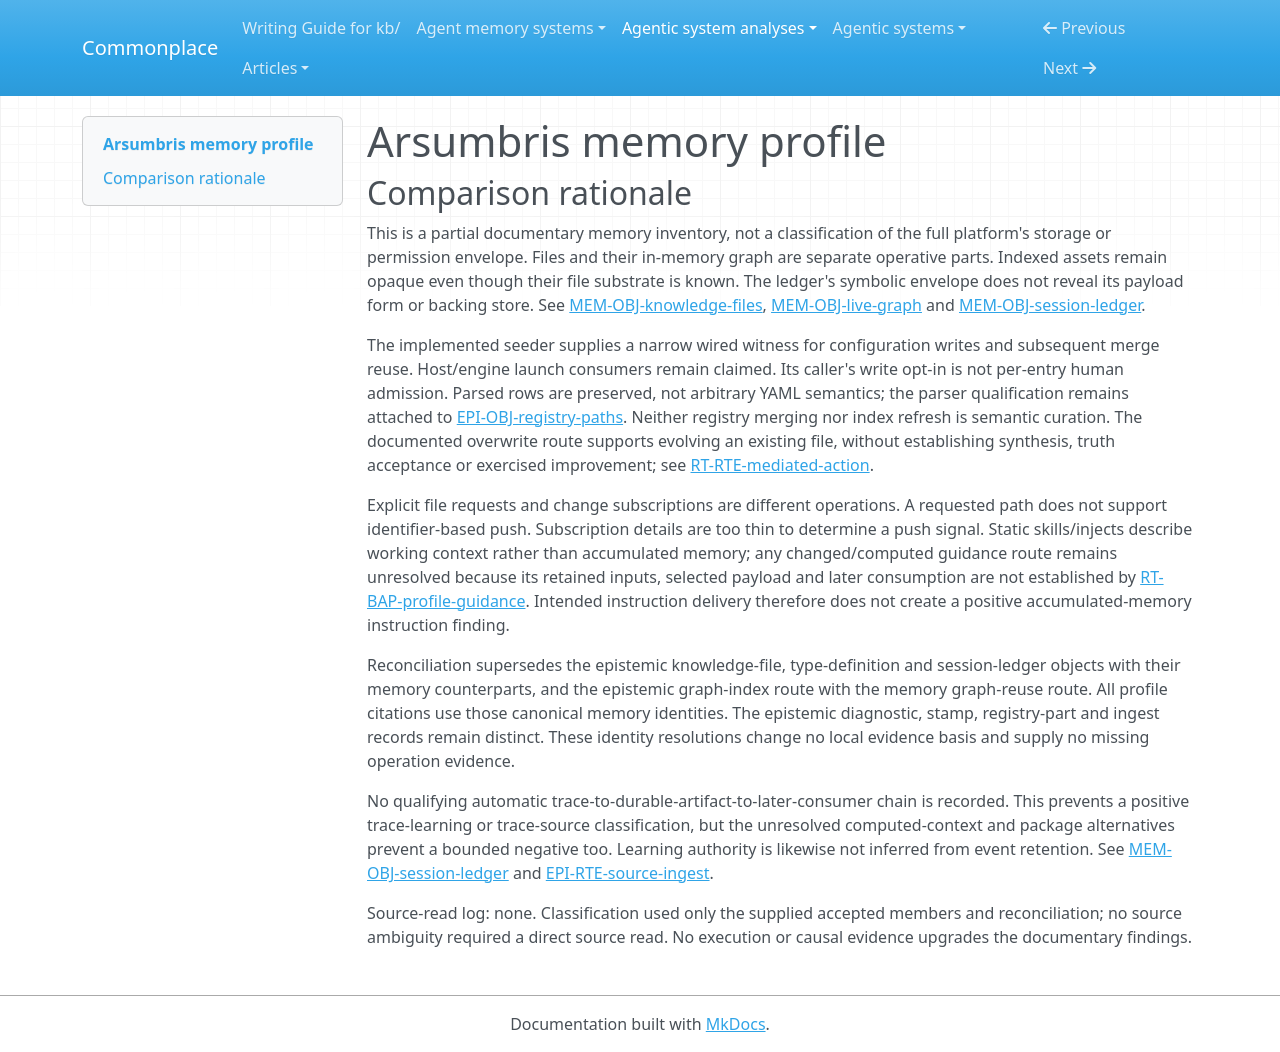

repository: zby/commonplace · page: agentic-system-analyses/retained/arsumbris--arsumbris/memory-profile/index.html · generator: mkdocs

---
{
  "type": "agentic-system-analyses/types/agentic-system-memory-profile.md",
  "description": "Arsumbris accumulated file knowledge, graph access, configuration reuse and opaque session/host memory alternatives at its documentary entry-repository boundary.",
  "run-id": "AAS-2026-10-15-arsumbris-a9be6bac297f-01",
  "source-identity": "https://github.com/arsumbris/arsumbris",
  "reviewed-boundary": "716bb14f2bf50e249d414525c8e07c50478fc786",
  "memory-comparison": {
    "version": 2,
    "scope": "Changed repository knowledge and types, indexed opaque assets, their live graph access structure, device metadata reused by later merges/launches, declared session ledger and saved pane/viewer state, governed write metadata, and unresolved accumulated outputs of ingestion/computed or changed guidance. Includes their admission, maintenance and later-consumer routes. Excludes unchanged shipped instructions/profile policy, executable platform code as such, ordinary transient UI coordination and external harness/provider weights; absent sibling implementations limit all opaque alternatives rather than establishing absence.",
    "axes": {
      "storage_substrate": {
        "assessment": "partial",
        "units": [
          {
            "scope": "Changed repository knowledge, symbolic fields, type definitions and indexed assets",
            "assessment": "known",
            "findings": [
              {
                "value": "files",
                "basis": "claimed",
                "records": [
                  "memory.md#mem-obj-knowledge-files",
                  "memory.md#mem-obj-type-definitions"
                ],
                "note": "Knowledge and definitions persist as repository files."
              },
              {
                "value": "repo",
                "basis": "claimed",
                "records": [
                  "memory.md#mem-obj-knowledge-files",
                  "memory.md#mem-obj-type-definitions"
                ],
                "note": "Git-tracked repositories organize the retained knowledge."
              }
            ],
            "records": [
              "memory.md#mem-obj-knowledge-files",
              "memory.md#mem-obj-type-definitions"
            ],
            "note": "The durable substrate is Git-tracked files, including opaque asset payloads; their encoding does not change storage."
          },
          {
            "scope": "File-derived live graph and access index",
            "assessment": "known",
            "findings": [
              {
                "value": "graph",
                "basis": "claimed",
                "records": [
                  "memory.md#mem-obj-live-graph",
                  "memory.md#mem-rte-graph-reuse"
                ],
                "note": "Mounted files become a relational typed graph."
              },
              {
                "value": "in-memory",
                "basis": "claimed",
                "records": [
                  "memory.md#mem-obj-live-graph",
                  "memory.md#mem-rte-graph-reuse"
                ],
                "note": "The graph is explicitly held in memory."
              }
            ],
            "records": [
              "memory.md#mem-obj-live-graph",
              "memory.md#mem-rte-graph-reuse"
            ],
            "note": "The documented graph is an in-memory access structure, not a separately established durable database."
          },
          {
            "scope": "Device access metadata",
            "assessment": "known",
            "findings": [
              {
                "value": "files",
                "basis": "wired",
                "records": [
                  "runtime.md#rt-obj-device-config",
                  "runtime.md#rt-rte-device-seeding"
                ],
                "note": "The seeder writes local YAML files."
              }
            ],
            "records": [
              "runtime.md#rt-obj-device-config",
              "runtime.md#rt-rte-device-seeding"
            ],
            "note": "Producer persistence is inspected; downstream host/engine storage contracts add no other substrate."
          },
          {
            "scope": "Session ledger backing",
            "assessment": "not-determinable",
            "findings": [],
            "records": [
              "memory.md#mem-obj-session-ledger"
            ],
            "note": "Appends are declared; no physical storage or durability contract identifies a controlled substrate."
          },
          {
            "scope": "Shared pane configuration and viewer-local state",
            "assessment": "not-determinable",
            "findings": [],
            "records": [
              "runtime.md#rt-rte-host-edit",
              "memory.md#mem-obj-view-store"
            ],
            "note": "saveConfig promises persistence but exact storage is unspecified; viewStore lifetime and backing are opaque."
          },
          {
            "scope": "Computed context, source-note ingestion and governed stamp outputs",
            "assessment": "not-determinable",
            "findings": [],
            "records": [
              "runtime.md#rt-bap-profile-guidance",
              "epistemic.md#epi-rte-source-ingest",
              "epistemic.md#epi-obj-write-metadata",
              "epistemic.md#epi-rte-hook-lineage"
            ],
            "note": "Their existence or output labels do not resolve all retained payloads or backing stores. Source notes may join repository files, but their complete persistence chain is uninspected."
          }
        ],
        "records": [
          "memory.md#mem-obj-knowledge-files",
          "memory.md#mem-obj-type-definitions",
          "memory.md#mem-obj-live-graph",
          "memory.md#mem-rte-graph-reuse",
          "runtime.md#rt-obj-device-config",
          "runtime.md#rt-rte-device-seeding",
          "memory.md#mem-obj-session-ledger",
          "runtime.md#rt-rte-host-edit",
          "memory.md#mem-obj-view-store",
          "runtime.md#rt-bap-profile-guidance",
          "epistemic.md#epi-rte-source-ingest",
          "epistemic.md#epi-obj-write-metadata",
          "epistemic.md#epi-rte-hook-lineage"
        ],
        "note": "Documented file/graph substrates and implemented device files are resolved locally; ledger backing, viewer state, pane storage and computed/ingested alternatives remain unresolved."
      },
      "representational_form": {
        "assessment": "partial",
        "units": [
          {
            "scope": "Knowledge Markdown bodies at human/agent readers",
            "assessment": "known",
            "findings": [
              {
                "value": "natural-language",
                "basis": "claimed",
                "records": [
                  "memory.md#mem-obj-knowledge-files"
                ],
                "note": "Bodies can supply natural-language knowledge to later readers."
              }
            ],
            "records": [
              "memory.md#mem-obj-knowledge-files"
            ],
            "note": "Interpreted prose is separate from fields and references."
          },
          {
            "scope": "Knowledge fields/references, type rules and parsed graph structure",
            "assessment": "known",
            "findings": [
              {
                "value": "symbolic",
                "basis": "claimed",
                "records": [
                  "memory.md#mem-obj-knowledge-files",
                  "memory.md#mem-obj-type-definitions",
                  "memory.md#mem-obj-live-graph",
                  "memory.md#mem-rte-graph-reuse"
                ],
                "note": "Fields, references, constraints and parsed relations have fixed consumer rules."
              }
            ],
            "records": [
              "memory.md#mem-obj-knowledge-files",
              "memory.md#mem-obj-type-definitions",
              "memory.md#mem-obj-live-graph",
              "memory.md#mem-rte-graph-reuse"
            ],
            "note": "Localized fields and fixed engine rules are symbolic; prose guidance inside types is not thereby a symbolic semantic check."
          },
          {
            "scope": "Device registry and path maps",
            "assessment": "known",
            "findings": [
              {
                "value": "symbolic",
                "basis": "wired",
                "records": [
                  "runtime.md#rt-obj-device-config",
                  "runtime.md#rt-rte-device-seeding"
                ],
                "note": "Parsed mappings determine retained configuration."
              }
            ],
            "records": [
              "runtime.md#rt-obj-device-config",
              "runtime.md#rt-rte-device-seeding"
            ],
            "note": "The inspected merge consumer handles symbolic name/path associations."
          },
          {
            "scope": "Shared composition pool entries/references",
            "assessment": "known",
            "findings": [
              {
                "value": "symbolic",
                "basis": "claimed",
                "records": [
                  "runtime.md#rt-rte-host-edit"
                ],
                "note": "Pool entries and references arrange projection instances."
              }
            ],
            "records": [
              "runtime.md#rt-rte-host-edit"
            ],
            "note": "Documented saved configuration is symbolic, unlike opaque viewer state."
          },
          {
            "scope": "Session event envelope",
            "assessment": "known",
            "findings": [
              {
                "value": "symbolic",
                "basis": "claimed",
                "records": [
                  "memory.md#mem-obj-session-ledger"
                ],
                "note": "The ledger is described as a symbolic sequence of events."
              }
            ],
            "records": [
              "memory.md#mem-obj-session-ledger"
            ],
            "note": "Only the event sequence is classified; payload form is unresolved."
          },
          {
            "scope": "Governed write metadata envelope",
            "assessment": "known",
            "findings": [
              {
                "value": "symbolic",
                "basis": "claimed",
                "records": [
                  "epistemic.md#epi-obj-write-metadata",
                  "epistemic.md#epi-rte-hook-lineage"
                ],
                "note": "A stamper folds metadata into writes."
              }
            ],
            "records": [
              "epistemic.md#epi-obj-write-metadata",
              "epistemic.md#epi-rte-hook-lineage"
            ],
            "note": "Symbolic metadata is declared; concrete keys and interpretation are not supplied."
          },
          {
            "scope": "Indexed media/assets, ledger payloads, viewer store, computed injection and ingested note payloads",
            "assessment": "not-determinable",
            "findings": [],
            "records": [
              "memory.md#mem-obj-knowledge-files",
              "memory.md#mem-obj-session-ledger",
              "memory.md#mem-obj-view-store",
              "runtime.md#rt-bap-profile-guidance",
              "epistemic.md#epi-rte-source-ingest"
            ],
            "note": "Opaque payloads cannot be classified from an index entry or a launch/display description. Static skill instruction bodies are excluded from accumulated memory; changed guidance consumption remains unresolved."
          }
        ],
        "records": [
          "memory.md#mem-obj-knowledge-files",
          "memory.md#mem-obj-type-definitions",
          "memory.md#mem-obj-live-graph",
          "memory.md#mem-rte-graph-reuse",
          "runtime.md#rt-obj-device-config",
          "runtime.md#rt-rte-device-seeding",
          "runtime.md#rt-rte-host-edit",
          "memory.md#mem-obj-session-ledger",
          "epistemic.md#epi-obj-write-metadata",
          "epistemic.md#epi-rte-hook-lineage",
          "memory.md#mem-obj-view-store",
          "runtime.md#rt-bap-profile-guidance",
          "epistemic.md#epi-rte-source-ingest"
        ],
        "note": "Text and symbolic operative parts are distinguished; opaque media, event payloads and local/generated state prevent complete coverage. No model weights are included merely because a harness consumes knowledge."
      },
      "lineage": {
        "assessment": "partial",
        "units": [
          {
            "scope": "Type-definition authoring",
            "assessment": "known",
            "findings": [
              {
                "value": "authored",
                "basis": "claimed",
                "records": [
                  "memory.md#mem-obj-type-definitions"
                ],
                "note": "Definitions are explicitly authored in the YAML typing language."
              }
            ],
            "records": [
              "memory.md#mem-obj-type-definitions"
            ],
            "note": "Users define repository types; this does not resolve authorship of every knowledge body."
          },
          {
            "scope": "File-to-live-graph derivation",
            "assessment": "known",
            "findings": [
              {
                "value": "other-compiled",
                "basis": "claimed",
                "records": [
                  "memory.md#mem-obj-live-graph",
                  "memory.md#mem-rte-graph-reuse"
                ],
                "note": "Parsing and change-driven indexing derive the graph from files."
              }
            ],
            "records": [
              "memory.md#mem-obj-live-graph",
              "memory.md#mem-rte-graph-reuse"
            ],
            "note": "The graph is compiled by indexing files, not by abstracting session experience."
          },
          {
            "scope": "Device registry acquisition and merge/render",
            "assessment": "known",
            "findings": [
              {
                "value": "imported",
                "basis": "wired",
                "records": [
                  "runtime.md#rt-obj-device-config",
                  "runtime.md#rt-rte-device-seeding",
                  "epistemic.md#epi-obj-registry-paths"
                ],
                "note": "Existing registry and manifest associations enter the merge."
              },
              {
                "value": "other-compiled",
                "basis": "wired",
                "records": [
                  "runtime.md#rt-obj-device-config",
                  "runtime.md#rt-rte-device-seeding",
                  "epistemic.md#epi-obj-registry-paths"
                ],
                "note": "Discovery, parsing, deterministic selection and rendering generate registry output."
              }
            ],
            "records": [
              "runtime.md#rt-obj-device-config",
              "runtime.md#rt-rte-device-seeding",
              "epistemic.md#epi-obj-registry-paths"
            ],
            "note": "The inspected path imports existing mappings/manifests and compiles selected output; parser lossiness prevents a lossless-copy claim."
          },
          {
            "scope": "Raw session event acquisition",
            "assessment": "known",
            "findings": [
              {
                "value": "imported",
                "basis": "claimed",
                "records": [
                  "memory.md#mem-obj-session-ledger",
                  "epistemic.md#epi-rte-hook-lineage"
                ],
                "note": "Pipeline events are appended to the session ledger."
              }
            ],
            "records": [
              "memory.md#mem-obj-session-ledger",
              "epistemic.md#epi-rte-hook-lineage"
            ],
            "note": "This is acquisition of events, not extraction of a durable behavior-shaping lesson."
          },
          {
            "scope": "Initial knowledge and assets; pane/viewer content; stamped metadata; computed context; source-note outputs",
            "assessment": "not-determinable",
            "findings": [],
            "records": [
              "memory.md#mem-obj-knowledge-files",
              "runtime.md#rt-rte-host-edit",
              "memory.md#mem-obj-view-store",
              "epistemic.md#epi-obj-write-metadata",
              "epistemic.md#epi-rte-hook-lineage",
              "runtime.md#rt-bap-profile-guidance",
              "epistemic.md#epi-rte-source-ingest"
            ],
            "note": "Initial provenance, concrete producers and semantic derivation paths are unspecified. Package names alone cannot establish consolidation, synthesis or trace extraction."
          }
        ],
        "records": [
          "memory.md#mem-obj-type-definitions",
          "memory.md#mem-obj-live-graph",
          "memory.md#mem-rte-graph-reuse",
          "runtime.md#rt-obj-device-config",
          "runtime.md#rt-rte-device-seeding",
          "epistemic.md#epi-obj-registry-paths",
          "memory.md#mem-obj-session-ledger",
          "epistemic.md#epi-rte-hook-lineage",
          "memory.md#mem-obj-knowledge-files",
          "runtime.md#rt-rte-host-edit",
          "memory.md#mem-obj-view-store",
          "epistemic.md#epi-obj-write-metadata",
          "runtime.md#rt-bap-profile-guidance",
          "epistemic.md#epi-rte-source-ingest"
        ],
        "note": "Known authoring, indexing and configuration derivations coexist with unspecified initial content provenance and opaque ingest/context branches."
      },
      "behavioral_authority": {
        "assessment": "partial",
        "units": [
          {
            "scope": "Changed knowledge prose at later graph/UI/agent readers",
            "assessment": "known",
            "findings": [
              {
                "value": "knowledge",
                "basis": "claimed",
                "records": [
                  "memory.md#mem-obj-knowledge-files",
                  "memory.md#mem-obj-live-graph",
                  "memory.md#mem-rte-graph-reuse"
                ],
                "note": "Later file/graph readers receive reference content."
              }
            ],
            "records": [
              "memory.md#mem-obj-knowledge-files",
              "memory.md#mem-obj-live-graph",
              "memory.md#mem-rte-graph-reuse"
            ],
            "note": "Retrieval/rendering supplies content without warranting its truth or model compliance."
          },
          {
            "scope": "Retained type constraints at engine diagnostics",
            "assessment": "known",
            "findings": [
              {
                "value": "validation",
                "basis": "claimed",
                "records": [
                  "memory.md#mem-obj-type-definitions",
                  "epistemic.md#epi-rte-type-diagnostics",
                  "runtime.md#rt-clm-diagnostic-saves"
                ],
                "note": "Engine type rules assess fields, references and body constraints."
              }
            ],
            "records": [
              "memory.md#mem-obj-type-definitions",
              "epistemic.md#epi-rte-type-diagnostics",
              "runtime.md#rt-clm-diagnostic-saves"
            ],
            "note": "Validation assesses structural conformity; diagnostics do not veto save/read."
          },
          {
            "scope": "Type and runtime metadata at extension discovery/load",
            "assessment": "known",
            "findings": [
              {
                "value": "routing",
                "basis": "claimed",
                "records": [
                  "memory.md#mem-obj-type-definitions",
                  "runtime.md#rt-rte-extension-load"
                ],
                "note": "Type queries and entry metadata select executable extensions."
              },
              {
                "value": "validation",
                "basis": "claimed",
                "records": [
                  "memory.md#mem-obj-type-definitions",
                  "runtime.md#rt-rte-extension-load"
                ],
                "note": "Runtime metadata and contract versions determine eligibility."
              },
              {
                "value": "enforcement",
                "basis": "claimed",
                "records": [
                  "memory.md#mem-obj-type-definitions",
                  "runtime.md#rt-rte-extension-load"
                ],
                "note": "The declared loader refuses incompatible or missing/ambiguous metadata."
              }
            ],
            "records": [
              "memory.md#mem-obj-type-definitions",
              "runtime.md#rt-rte-extension-load"
            ],
            "note": "These effects concern subsequently used definitions, not the mere presence of static SDK code."
          },
          {
            "scope": "Device registry rows at subsequent seeder merge",
            "assessment": "known",
            "findings": [
              {
                "value": "routing",
                "basis": "wired",
                "records": [
                  "runtime.md#rt-obj-device-config",
                  "runtime.md#rt-rte-device-seeding"
                ],
                "note": "Previously retained name/path mappings select locations kept in the next configuration."
              }
            ],
            "records": [
              "runtime.md#rt-obj-device-config",
              "runtime.md#rt-rte-device-seeding"
            ],
            "note": "Preserved mappings affect later discovery/merge output; this consumer is implemented independently of the documented launcher."
          },
          {
            "scope": "Device locations/tool paths and saved composition at documented host/engine consumers",
            "assessment": "known",
            "findings": [
              {
                "value": "routing",
                "basis": "claimed",
                "records": [
                  "runtime.md#rt-obj-device-config",
                  "runtime.md#rt-rte-device-seeding",
                  "runtime.md#rt-rte-host-edit"
                ],
                "note": "Paths select repositories/tools/templates; composition references select projection instances."
              }
            ],
            "records": [
              "runtime.md#rt-obj-device-config",
              "runtime.md#rt-rte-device-seeding",
              "runtime.md#rt-rte-host-edit"
            ],
            "note": "Launch/resolution and UI arrangement are documentary consumers, not inspected execution."
          },
          {
            "scope": "Ledger, stamp payloads, viewer store, source notes and computed or changed guidance",
            "assessment": "not-determinable",
            "findings": [],
            "records": [
              "memory.md#mem-obj-session-ledger",
              "epistemic.md#epi-obj-write-metadata",
              "epistemic.md#epi-rte-hook-lineage",
              "memory.md#mem-obj-view-store",
              "epistemic.md#epi-rte-source-ingest",
              "runtime.md#rt-bap-profile-guidance"
            ],
            "note": "Ledger replay is not established; metadata interpretation and viewer lifetime are unknown. Guidance instruction intent is documented, but no changed-guidance-to-later-invocation chain establishes accumulated instruction memory. No learning or ranking authority follows from mere retention."
          }
        ],
        "records": [
          "memory.md#mem-obj-knowledge-files",
          "memory.md#mem-obj-live-graph",
          "memory.md#mem-rte-graph-reuse",
          "memory.md#mem-obj-type-definitions",
          "epistemic.md#epi-rte-type-diagnostics",
          "runtime.md#rt-clm-diagnostic-saves",
          "runtime.md#rt-rte-extension-load",
          "runtime.md#rt-obj-device-config",
          "runtime.md#rt-rte-device-seeding",
          "runtime.md#rt-rte-host-edit",
          "memory.md#mem-obj-session-ledger",
          "epistemic.md#epi-obj-write-metadata",
          "epistemic.md#epi-rte-hook-lineage",
          "memory.md#mem-obj-view-store",
          "epistemic.md#epi-rte-source-ingest",
          "runtime.md#rt-bap-profile-guidance"
        ],
        "note": "Each positive names a consumer and force; opaque payload consumers and later context delivery prevent a complete union. Static profile/tool policy is not counted as accumulated memory."
      },
      "write_agency": {
        "assessment": "partial",
        "units": [
          {
            "scope": "Mediator admission and model-supplied overwrite on governed tool path",
            "assessment": "known",
            "findings": [
              {
                "value": "automatic",
                "basis": "claimed",
                "records": [
                  "runtime.md#rt-rte-mediated-action"
                ],
                "note": "Software/model admission on the allow/deny route is automatic."
              }
            ],
            "records": [
              "runtime.md#rt-rte-mediated-action"
            ],
            "note": "The model proposes replacement text and software permits/denies it without an established per-content operator decision; ask is assessed separately."
          },
          {
            "scope": "Direct human file editing branch",
            "assessment": "known",
            "findings": [
              {
                "value": "manual",
                "basis": "claimed",
                "records": [
                  "memory.md#mem-obj-live-graph",
                  "memory.md#mem-rte-graph-reuse",
                  "runtime.md#rt-rte-host-edit"
                ],
                "note": "Explicit human text editing supplies the retained content."
              }
            ],
            "records": [
              "memory.md#mem-obj-live-graph",
              "memory.md#mem-rte-graph-reuse",
              "runtime.md#rt-rte-host-edit"
            ],
            "note": "This branch is limited to a human supplying/editing text, not every projection-generated change or agent launch."
          },
          {
            "scope": "Change-driven graph update",
            "assessment": "known",
            "findings": [
              {
                "value": "automatic",
                "basis": "claimed",
                "records": [
                  "memory.md#mem-obj-live-graph",
                  "memory.md#mem-rte-graph-reuse"
                ],
                "note": "File changes trigger automatic graph updates."
              }
            ],
            "records": [
              "memory.md#mem-obj-live-graph",
              "memory.md#mem-rte-graph-reuse"
            ],
            "note": "Code indexes admitted file changes without a separate human decision for each indexed part."
          },
          {
            "scope": "Device registry discovery/merge admission",
            "assessment": "known",
            "findings": [
              {
                "value": "automatic",
                "basis": "wired",
                "records": [
                  "runtime.md#rt-obj-device-config",
                  "runtime.md#rt-rte-device-seeding"
                ],
                "note": "Code selects and merges configuration entries after caller opt-in."
              }
            ],
            "records": [
              "runtime.md#rt-obj-device-config",
              "runtime.md#rt-rte-device-seeding"
            ],
            "note": "--write authorizes the run, not each discovered mapping; entry selection is deterministic."
          },
          {
            "scope": "Session observation append",
            "assessment": "known",
            "findings": [
              {
                "value": "automatic",
                "basis": "claimed",
                "records": [
                  "memory.md#mem-obj-session-ledger",
                  "runtime.md#rt-rte-mediated-action"
                ],
                "note": "The pipeline admits events to the ledger automatically."
              }
            ],
            "records": [
              "memory.md#mem-obj-session-ledger",
              "runtime.md#rt-rte-mediated-action"
            ],
            "note": "The observe stage appends pipeline events rather than awaiting content approval."
          },
          {
            "scope": "ask approval, arbitrary projection/filesystem writers, initial content, saved/viewer state and ingest/stamp/context transforms",
            "assessment": "not-determinable",
            "findings": [],
            "records": [
              "runtime.md#rt-rte-mediated-action",
              "runtime.md#rt-rte-host-edit",
              "memory.md#mem-obj-view-store",
              "memory.md#mem-obj-knowledge-files",
              "epistemic.md#epi-rte-source-ingest",
              "epistemic.md#epi-obj-write-metadata",
              "epistemic.md#epi-rte-hook-lineage",
              "runtime.md#rt-bap-profile-guidance"
            ],
            "note": "Generic caller identity or a save API does not resolve per-content human control; the ask interface and opaque transformation admissions are absent from the records."
          }
        ],
        "records": [
          "runtime.md#rt-rte-mediated-action",
          "memory.md#mem-obj-live-graph",
          "memory.md#mem-rte-graph-reuse",
          "runtime.md#rt-rte-host-edit",
          "runtime.md#rt-obj-device-config",
          "runtime.md#rt-rte-device-seeding",
          "memory.md#mem-obj-session-ledger",
          "memory.md#mem-obj-view-store",
          "memory.md#mem-obj-knowledge-files",
          "epistemic.md#epi-rte-source-ingest",
          "epistemic.md#epi-obj-write-metadata",
          "epistemic.md#epi-rte-hook-lineage",
          "runtime.md#rt-bap-profile-guidance"
        ],
        "note": "Software admission and explicit human content editing are distinguished from workflow initiation; ask, generic filesystem callers, initialization and opaque package writes remain unresolved."
      },
      "curation_operations": {
        "assessment": "partial",
        "units": [
          {
            "scope": "Retained knowledge overwrite",
            "assessment": "known",
            "findings": [
              {
                "value": "evolve",
                "basis": "claimed",
                "records": [
                  "runtime.md#rt-rte-mediated-action",
                  "memory.md#mem-obj-live-graph",
                  "memory.md#mem-rte-graph-reuse"
                ],
                "note": "Replacement content revises the existing knowledge entry."
              }
            ],
            "records": [
              "runtime.md#rt-rte-mediated-action",
              "memory.md#mem-obj-live-graph",
              "memory.md#mem-rte-graph-reuse"
            ],
            "note": "The documented full replacement revises an existing retained file; no exercised improvement or synthesis is asserted."
          },
          {
            "scope": "Other knowledge maintenance, asset processing, ingestion, computed guidance, ledger/viewer state and configuration maintenance",
            "assessment": "not-determinable",
            "findings": [],
            "records": [
              "memory.md#mem-clm-maintenance-limits",
              "epistemic.md#epi-rte-source-ingest",
              "runtime.md#rt-bap-profile-guidance",
              "memory.md#mem-obj-session-ledger",
              "memory.md#mem-obj-view-store",
              "runtime.md#rt-obj-device-config",
              "runtime.md#rt-rte-device-seeding"
            ],
            "note": "No implemented semantic transformation, bounded negative or comprehensive withdrawal consumer establishes deduplication, consolidation, synthesis, promotion, decay or invalidation for these alternatives. Device merge/index refresh alone establish none of those values."
          }
        ],
        "records": [
          "runtime.md#rt-rte-mediated-action",
          "memory.md#mem-obj-live-graph",
          "memory.md#mem-rte-graph-reuse",
          "memory.md#mem-clm-maintenance-limits",
          "epistemic.md#epi-rte-source-ingest",
          "runtime.md#rt-bap-profile-guidance",
          "memory.md#mem-obj-session-ledger",
          "memory.md#mem-obj-view-store",
          "runtime.md#rt-obj-device-config",
          "runtime.md#rt-rte-device-seeding"
        ],
        "note": "An existing-file overwrite supports revision locally. Indexing, registry merging, mutation-preview names and package labels do not establish additional semantic curation operations."
      },
      "read_back_direction": {
        "assessment": "partial",
        "units": [
          {
            "scope": "Later explicit file/graph request",
            "assessment": "known",
            "findings": [
              {
                "value": "pull",
                "basis": "claimed",
                "records": [
                  "memory.md#mem-obj-live-graph",
                  "memory.md#mem-rte-graph-reuse",
                  "runtime.md#rt-rte-host-edit"
                ],
                "note": "A later client/projection requests retained file or graph content."
              }
            ],
            "records": [
              "memory.md#mem-obj-live-graph",
              "memory.md#mem-rte-graph-reuse",
              "runtime.md#rt-rte-host-edit"
            ],
            "note": "A repository/path request followed by returned/rendered content is pull, not identifier push."
          },
          {
            "scope": "Subsequent seeder configuration load/merge",
            "assessment": "known",
            "findings": [
              {
                "value": "pull",
                "basis": "wired",
                "records": [
                  "runtime.md#rt-obj-device-config",
                  "runtime.md#rt-rte-device-seeding"
                ],
                "note": "The subsequent merge explicitly reads existing registry files."
              }
            ],
            "records": [
              "runtime.md#rt-obj-device-config",
              "runtime.md#rt-rte-device-seeding"
            ],
            "note": "The seeder rereads retained configuration as an input to another invocation; the load requests that material."
          },
          {
            "scope": "Change subscription delivery",
            "assessment": "known",
            "findings": [
              {
                "value": "push",
                "basis": "claimed",
                "records": [
                  "memory.md#mem-obj-live-graph",
                  "memory.md#mem-rte-graph-reuse"
                ],
                "note": "Change-triggered updates are supplied to subscribed consumers."
              }
            ],
            "records": [
              "memory.md#mem-obj-live-graph",
              "memory.md#mem-rte-graph-reuse"
            ],
            "note": "After subscription, the declared service streams changes without a new content request for each change; subscription setup remains a request."
          },
          {
            "scope": "Ledger replay, saved pane/viewer reload, computed/changed guidance and source-note later consumption",
            "assessment": "not-determinable",
            "findings": [],
            "records": [
              "memory.md#mem-obj-session-ledger",
              "runtime.md#rt-rte-host-edit",
              "memory.md#mem-obj-view-store",
              "runtime.md#rt-bap-profile-guidance",
              "epistemic.md#epi-rte-source-ingest"
            ],
            "note": "A retained object name or static launch materialization does not establish a later accumulated-memory consumer. Exact guidance-selected parts and reload/replay routes are unspecified."
          }
        ],
        "records": [
          "memory.md#mem-obj-live-graph",
          "memory.md#mem-rte-graph-reuse",
          "runtime.md#rt-rte-host-edit",
          "runtime.md#rt-obj-device-config",
          "runtime.md#rt-rte-device-seeding",
          "memory.md#mem-obj-session-ledger",
          "memory.md#mem-obj-view-store",
          "runtime.md#rt-bap-profile-guidance",
          "epistemic.md#epi-rte-source-ingest"
        ],
        "note": "File and registry reuse are established locally. Subscription delivery is distinct from requested reads; guidance, ledger, saved/viewer state and opaque ingestion retain unresolved later-consumer coverage."
      },
      "read_back_signal": {
        "assessment": "not-determinable",
        "units": [
          {
            "scope": "Subscription selector and delivered changed parts",
            "assessment": "not-determinable",
            "findings": [],
            "records": [
              "memory.md#mem-obj-live-graph",
              "memory.md#mem-rte-graph-reuse"
            ],
            "note": "Subscriptions stream changes; filter granularity, identity matching and exact delivered retained content are not specified. Mounted-domain scope alone does not establish a coarse selection operation."
          },
          {
            "scope": "Computed/changed guidance and opaque later delivery alternatives",
            "assessment": "not-determinable",
            "findings": [],
            "records": [
              "runtime.md#rt-bap-profile-guidance",
              "memory.md#mem-obj-session-ledger",
              "runtime.md#rt-rte-host-edit",
              "memory.md#mem-obj-view-store",
              "epistemic.md#epi-rte-source-ingest"
            ],
            "note": "Graph-walk seeds are targeting inputs, not an inspected selector or identified payload. Triggered skill matching and later accumulated-content delivery remain unresolved."
          },
          {
            "scope": "Explicit file and configuration requests",
            "assessment": "inapplicable",
            "findings": [],
            "records": [
              "memory.md#mem-obj-live-graph",
              "memory.md#mem-rte-graph-reuse",
              "runtime.md#rt-obj-device-config",
              "runtime.md#rt-rte-device-seeding"
            ],
            "note": "Read-back signal classifies push selection; these local operations fulfill requests and introduce no push selector."
          }
        ],
        "records": [
          "memory.md#mem-obj-live-graph",
          "memory.md#mem-rte-graph-reuse",
          "runtime.md#rt-bap-profile-guidance",
          "memory.md#mem-obj-session-ledger",
          "runtime.md#rt-rte-host-edit",
          "memory.md#mem-obj-view-store",
          "epistemic.md#epi-rte-source-ingest",
          "runtime.md#rt-obj-device-config",
          "runtime.md#rt-rte-device-seeding"
        ],
        "note": "The subscription push is documented, but accepted records do not identify its actual selector input and delivered retained parts sufficiently to classify a signal. A pull witness cannot make unresolved push alternatives inapplicable."
      },
      "trace_learning": {
        "assessment": "not-determinable",
        "units": [
          {
            "scope": "Session ledger to later behavior-shaping artifact",
            "assessment": "not-determinable",
            "findings": [],
            "records": [
              "memory.md#mem-obj-session-ledger",
              "epistemic.md#epi-rte-hook-lineage"
            ],
            "note": "Raw events are recorded, but no automatic derived artifact and later consumer are established."
          },
          {
            "scope": "Computed injection, source-note transforms and changed guidance",
            "assessment": "not-determinable",
            "findings": [],
            "records": [
              "runtime.md#rt-bap-profile-guidance",
              "epistemic.md#epi-rte-source-ingest"
            ],
            "note": "Inputs, durable derived result and later invocation chain are unspecified. Session-start timing alone does not establish trace feeding."
          },
          {
            "scope": "File indexing and device configuration merge",
            "assessment": "inapplicable",
            "findings": [],
            "records": [
              "memory.md#mem-obj-live-graph",
              "memory.md#mem-rte-graph-reuse",
              "runtime.md#rt-obj-device-config",
              "runtime.md#rt-rte-device-seeding"
            ],
            "note": "These known transformations index files or merge configuration, rather than automatically derive behavior-shaping artifacts from activity traces."
          },
          {
            "scope": "Initial knowledge, host/viewer state and stamped output alternatives",
            "assessment": "not-determinable",
            "findings": [],
            "records": [
              "memory.md#mem-obj-knowledge-files",
              "runtime.md#rt-rte-host-edit",
              "memory.md#mem-obj-view-store",
              "epistemic.md#epi-obj-write-metadata",
              "epistemic.md#epi-rte-hook-lineage"
            ],
            "note": "No qualifying trace-fed update and later consumer are recorded; incomplete provenance prevents a bounded negative."
          }
        ],
        "records": [
          "memory.md#mem-obj-session-ledger",
          "epistemic.md#epi-rte-hook-lineage",
          "runtime.md#rt-bap-profile-guidance",
          "epistemic.md#epi-rte-source-ingest",
          "memory.md#mem-obj-live-graph",
          "memory.md#mem-rte-graph-reuse",
          "runtime.md#rt-obj-device-config",
          "runtime.md#rt-rte-device-seeding",
          "memory.md#mem-obj-knowledge-files",
          "runtime.md#rt-rte-host-edit",
          "memory.md#mem-obj-view-store",
          "epistemic.md#epi-obj-write-metadata"
        ],
        "note": "No accepted bounded absence or qualifying positive chain resolves the included opaque alternatives. Event recording alone is insufficient; do not turn an unestablished learning route into a system-wide no."
      },
      "trace_source": {
        "assessment": "not-determinable",
        "units": [
          {
            "scope": "Ledger-derived update candidate",
            "assessment": "not-determinable",
            "findings": [],
            "records": [
              "memory.md#mem-obj-session-ledger",
              "epistemic.md#epi-rte-hook-lineage"
            ],
            "note": "Events are recorded but no qualifying learning write consuming them is established; no event-streams finding is inferred from the observer label."
          },
          {
            "scope": "Computed guidance, ingest and other unresolved write alternatives",
            "assessment": "not-determinable",
            "findings": [],
            "records": [
              "runtime.md#rt-bap-profile-guidance",
              "epistemic.md#epi-rte-source-ingest",
              "memory.md#mem-obj-knowledge-files",
              "runtime.md#rt-rte-host-edit",
              "memory.md#mem-obj-view-store",
              "epistemic.md#epi-obj-write-metadata",
              "epistemic.md#epi-rte-hook-lineage"
            ],
            "note": "No qualifying update or original input content is identified. Session logs, tool traces, event streams and trajectories cannot be classified from package names or hook timing."
          },
          {
            "scope": "Non-trace file indexing and configuration merge",
            "assessment": "inapplicable",
            "findings": [],
            "records": [
              "memory.md#mem-obj-live-graph",
              "memory.md#mem-rte-graph-reuse",
              "runtime.md#rt-obj-device-config",
              "runtime.md#rt-rte-device-seeding"
            ],
            "note": "These local transformations have no qualifying trace-learning route whose source would be classified."
          }
        ],
        "records": [
          "memory.md#mem-obj-session-ledger",
          "epistemic.md#epi-rte-hook-lineage",
          "runtime.md#rt-bap-profile-guidance",
          "epistemic.md#epi-rte-source-ingest",
          "memory.md#mem-obj-knowledge-files",
          "runtime.md#rt-rte-host-edit",
          "memory.md#mem-obj-view-store",
          "epistemic.md#epi-obj-write-metadata",
          "memory.md#mem-obj-live-graph",
          "memory.md#mem-rte-graph-reuse",
          "runtime.md#rt-obj-device-config",
          "runtime.md#rt-rte-device-seeding"
        ],
        "note": "Trace source cannot be assigned without a qualifying trace-fed write. The ledger event origin is not by itself a learning-route source; unresolved injection/ingest inputs remain included."
      }
    }
  }
}
---

# Arsumbris memory profile

## Comparison rationale

This is a partial documentary memory inventory, not a classification of the full platform's storage or permission envelope. Files and their in-memory graph are separate operative parts. Indexed assets remain opaque even though their file substrate is known. The ledger's symbolic envelope does not reveal its payload form or backing store. See [MEM-OBJ-knowledge-files](memory.md#mem-obj-knowledge-files), [MEM-OBJ-live-graph](memory.md#mem-obj-live-graph) and [MEM-OBJ-session-ledger](memory.md#mem-obj-session-ledger).

The implemented seeder supplies a narrow wired witness for configuration writes and subsequent merge reuse. Host/engine launch consumers remain claimed. Its caller's write opt-in is not per-entry human admission. Parsed rows are preserved, not arbitrary YAML semantics; the parser qualification remains attached to [EPI-OBJ-registry-paths](epistemic.md#epi-obj-registry-paths). Neither registry merging nor index refresh is semantic curation. The documented overwrite route supports evolving an existing file, without establishing synthesis, truth acceptance or exercised improvement; see [RT-RTE-mediated-action](runtime.md#rt-rte-mediated-action).

Explicit file requests and change subscriptions are different operations. A requested path does not support identifier-based push. Subscription details are too thin to determine a push signal. Static skills/injects describe working context rather than accumulated memory; any changed/computed guidance route remains unresolved because its retained inputs, selected payload and later consumption are not established by [RT-BAP-profile-guidance](runtime.md#rt-bap-profile-guidance). Intended instruction delivery therefore does not create a positive accumulated-memory instruction finding.

Reconciliation supersedes the epistemic knowledge-file, type-definition and session-ledger objects with their memory counterparts, and the epistemic graph-index route with the memory graph-reuse route. All profile citations use those canonical memory identities. The epistemic diagnostic, stamp, registry-part and ingest records remain distinct. These identity resolutions change no local evidence basis and supply no missing operation evidence.

No qualifying automatic trace-to-durable-artifact-to-later-consumer chain is recorded. This prevents a positive trace-learning or trace-source classification, but the unresolved computed-context and package alternatives prevent a bounded negative too. Learning authority is likewise not inferred from event retention. See [MEM-OBJ-session-ledger](memory.md#mem-obj-session-ledger) and [EPI-RTE-source-ingest](epistemic.md#epi-rte-source-ingest).

Source-read log: none. Classification used only the supplied accepted members and reconciliation; no source ambiguity required a direct source read. No execution or causal evidence upgrades the documentary findings.
